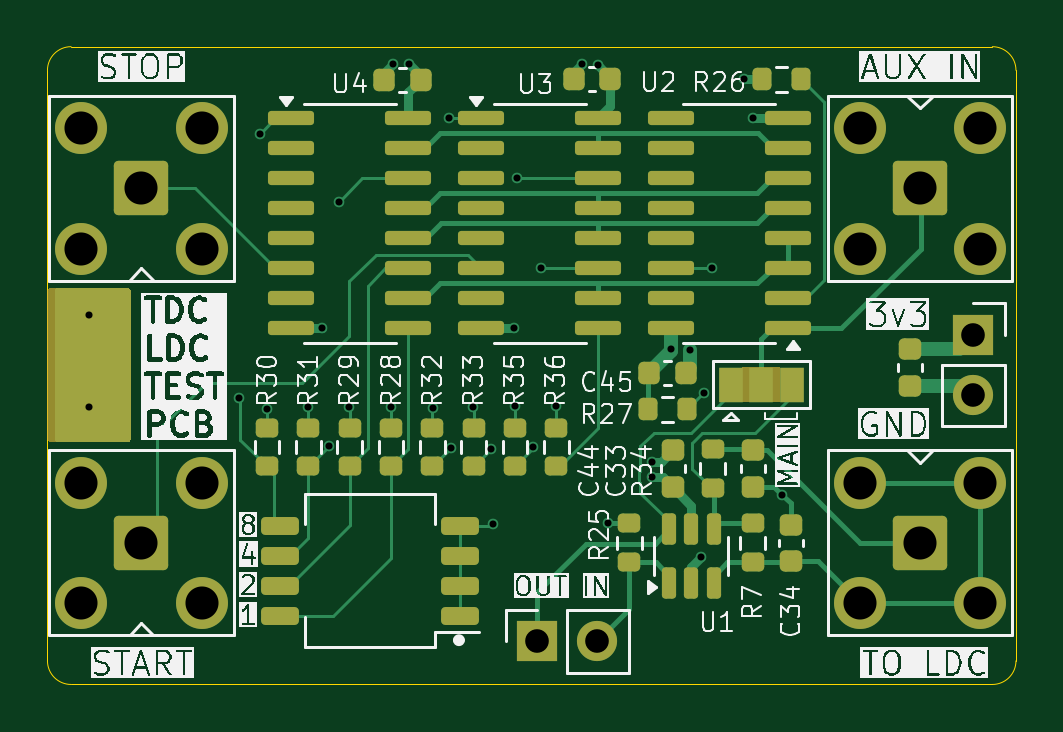
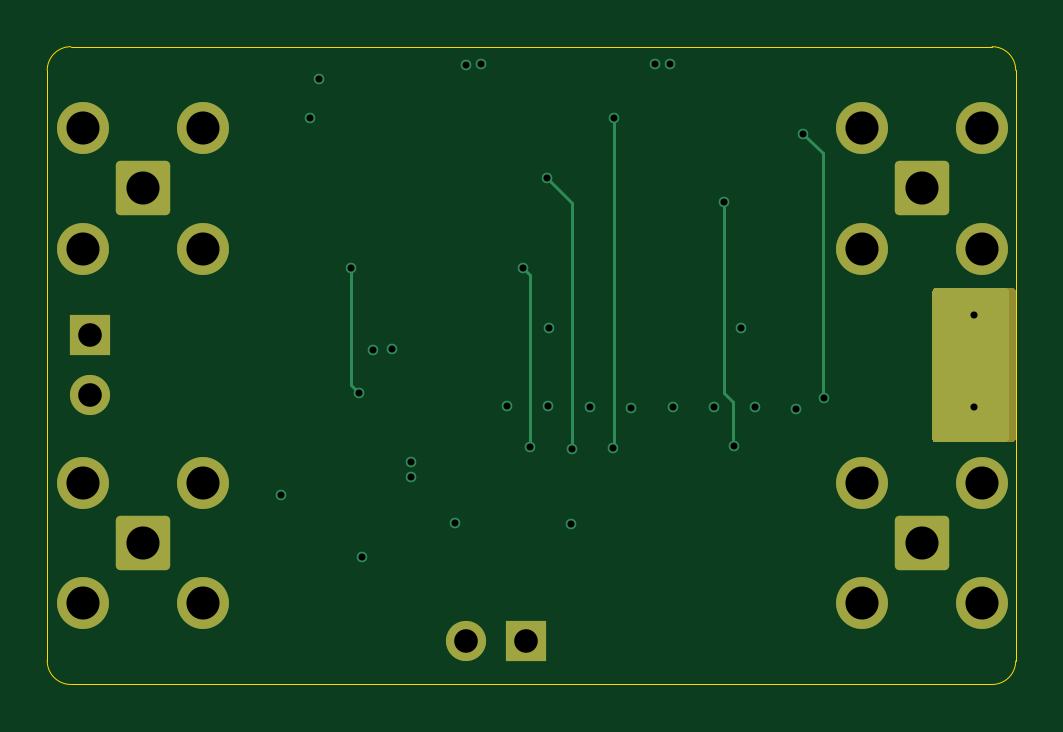
Circuit board: 11 layer files. Board 41.0 x 27.0 mm.
- bottom_copper: ldc_tdc_driver-CuBottom.gbr (5158 bytes)
- inner_copper: ldc_tdc_driver-CuIn1.gbr (67194 bytes)
- inner_copper: ldc_tdc_driver-CuIn2.gbr (90571 bytes)
- top_copper: ldc_tdc_driver-CuTop.gbr (23847 bytes)
- outline: ldc_tdc_driver-EdgeCuts.gbr (989 bytes)
- bottom_mask: ldc_tdc_driver-MaskBottom.gbr (2494 bytes)
- top_mask: ldc_tdc_driver-MaskTop.gbr (7153 bytes)
- drill: ldc_tdc_driver-NPTH.drl (265 bytes)
- drill: ldc_tdc_driver-PTH.drl (1342 bytes)
- bottom_silk: ldc_tdc_driver-SilkBottom.gbr (2504 bytes)
- top_silk: ldc_tdc_driver-SilkTop.gbr (130797 bytes)

=== bottom_copper: ldc_tdc_driver-CuBottom.gbr ===
%TF.GenerationSoftware,KiCad,Pcbnew,9.0.0*%
%TF.CreationDate,2026-01-11T13:31:27+01:00*%
%TF.ProjectId,ldc_tdc_driver,6c64635f-7464-4635-9f64-72697665722e,rev?*%
%TF.SameCoordinates,Original*%
%TF.FileFunction,Copper,L4,Bot*%
%TF.FilePolarity,Positive*%
%FSLAX46Y46*%
G04 Gerber Fmt 4.6, Leading zero omitted, Abs format (unit mm)*
G04 Created by KiCad (PCBNEW 9.0.0) date 2026-01-11 13:31:27*
%MOMM*%
%LPD*%
G01*
G04 APERTURE LIST*
G04 Aperture macros list*
%AMRoundRect*
0 Rectangle with rounded corners*
0 $1 Rounding radius*
0 $2 $3 $4 $5 $6 $7 $8 $9 X,Y pos of 4 corners*
0 Add a 4 corners polygon primitive as box body*
4,1,4,$2,$3,$4,$5,$6,$7,$8,$9,$2,$3,0*
0 Add four circle primitives for the rounded corners*
1,1,$1+$1,$2,$3*
1,1,$1+$1,$4,$5*
1,1,$1+$1,$6,$7*
1,1,$1+$1,$8,$9*
0 Add four rect primitives between the rounded corners*
20,1,$1+$1,$2,$3,$4,$5,0*
20,1,$1+$1,$4,$5,$6,$7,0*
20,1,$1+$1,$6,$7,$8,$9,0*
20,1,$1+$1,$8,$9,$2,$3,0*%
G04 Aperture macros list end*
%TA.AperFunction,ComponentPad*%
%ADD10R,1.700000X1.700000*%
%TD*%
%TA.AperFunction,ComponentPad*%
%ADD11O,1.700000X1.700000*%
%TD*%
%TA.AperFunction,ComponentPad*%
%ADD12RoundRect,0.200100X-0.949900X0.949900X-0.949900X-0.949900X0.949900X-0.949900X0.949900X0.949900X0*%
%TD*%
%TA.AperFunction,ComponentPad*%
%ADD13C,2.200000*%
%TD*%
%TA.AperFunction,ComponentPad*%
%ADD14RoundRect,0.200100X0.949900X-0.949900X0.949900X0.949900X-0.949900X0.949900X-0.949900X-0.949900X0*%
%TD*%
%TA.AperFunction,ViaPad*%
%ADD15C,0.450000*%
%TD*%
%TA.AperFunction,Conductor*%
%ADD16C,0.127000*%
%TD*%
G04 APERTURE END LIST*
D10*
%TO.P,J2,1,Pin_1*%
%TO.N,+3V3*%
X169189400Y-52197000D03*
D11*
%TO.P,J2,2,Pin_2*%
%TO.N,GND*%
X169189400Y-54737000D03*
%TD*%
D12*
%TO.P,J6,1,In*%
%TO.N,Net-(J6-In)*%
X166940800Y-61000000D03*
D13*
%TO.P,J6,2,Ext*%
%TO.N,Net-(J6-Ext)*%
X169490800Y-58450000D03*
X164390800Y-58450000D03*
X169490800Y-63550000D03*
X164390800Y-63550000D03*
%TD*%
D10*
%TO.P,J3,1,Pin_1*%
%TO.N,Net-(J3-Pin_1)*%
X150743600Y-65176800D03*
D11*
%TO.P,J3,2,Pin_2*%
%TO.N,Net-(J3-Pin_2)*%
X153283600Y-65176800D03*
%TD*%
D12*
%TO.P,J9,1,In*%
%TO.N,Net-(J9-In)*%
X166940800Y-46000000D03*
D13*
%TO.P,J9,2,Ext*%
%TO.N,GND*%
X169490800Y-43450000D03*
X164390800Y-43450000D03*
X169490800Y-48550000D03*
X164390800Y-48550000D03*
%TD*%
D14*
%TO.P,J8,1,In*%
%TO.N,/STOP*%
X133973000Y-46000000D03*
D13*
%TO.P,J8,2,Ext*%
%TO.N,GND*%
X131423000Y-48550000D03*
X136523000Y-48550000D03*
X131423000Y-43450000D03*
X136523000Y-43450000D03*
%TD*%
D14*
%TO.P,J7,1,In*%
%TO.N,/START*%
X133973000Y-61000000D03*
D13*
%TO.P,J7,2,Ext*%
%TO.N,GND*%
X131423000Y-63550000D03*
X136523000Y-63550000D03*
X131423000Y-58450000D03*
X136523000Y-58450000D03*
%TD*%
D15*
%TO.N,GND*%
X157200600Y-52857400D03*
X159486600Y-41376600D03*
X141630400Y-51917600D03*
X161112200Y-58978800D03*
X141020800Y-55270400D03*
X131775200Y-51358800D03*
X157683200Y-61595000D03*
X151536400Y-55219600D03*
X142773400Y-55270400D03*
X144526000Y-55270400D03*
X148031200Y-55245000D03*
X149783800Y-55219600D03*
X152639998Y-40730944D03*
X149758400Y-51917600D03*
X155608448Y-57569467D03*
X146304000Y-55295800D03*
X144637997Y-40725000D03*
X153720800Y-60181500D03*
X131775200Y-55270400D03*
X139293600Y-55321200D03*
X159867600Y-43002200D03*
%TO.N,+3V3*%
X153289000Y-40767000D03*
X148844000Y-60223400D03*
X156387800Y-52806600D03*
X145288000Y-40725000D03*
X155602446Y-58219442D03*
%TO.N,Net-(U2B-MR)*%
X157784800Y-54660800D03*
X158140400Y-49377600D03*
%TO.N,/B3_STOP*%
X138125200Y-54889400D03*
X138988800Y-43688000D03*
%TO.N,/B2_STOP*%
X141909800Y-56896000D03*
X142341600Y-46558200D03*
%TO.N,/B3_START*%
X147066000Y-56972200D03*
X146989800Y-43027600D03*
%TO.N,/B2_START*%
X149860000Y-45567600D03*
X148793200Y-57023000D03*
%TO.N,/B1_START*%
X150876000Y-49377600D03*
X150571200Y-56946800D03*
%TD*%
D16*
%TO.N,Net-(U2B-MR)*%
X158140400Y-49377600D02*
X158140400Y-54305200D01*
X158140400Y-54305200D02*
X157784800Y-54660800D01*
%TO.N,/B3_STOP*%
X138125200Y-54889400D02*
X138176000Y-54838600D01*
X138176000Y-54838600D02*
X138176000Y-44500800D01*
X138176000Y-44500800D02*
X138988800Y-43688000D01*
%TO.N,/B2_STOP*%
X141960600Y-55041800D02*
X142341600Y-54660800D01*
X141960600Y-56845200D02*
X141960600Y-55041800D01*
X141909800Y-56896000D02*
X141960600Y-56845200D01*
X142341600Y-54660800D02*
X142341600Y-46558200D01*
%TO.N,/B3_START*%
X147066000Y-56972200D02*
X146989800Y-56896000D01*
X146989800Y-56896000D02*
X146989800Y-43027600D01*
%TO.N,/B2_START*%
X148793200Y-57023000D02*
X148793200Y-46634400D01*
X148793200Y-46634400D02*
X149860000Y-45567600D01*
%TO.N,/B1_START*%
X150876000Y-49377600D02*
X150571200Y-49682400D01*
X150571200Y-49682400D02*
X150571200Y-56946800D01*
%TD*%
%TA.AperFunction,Conductor*%
%TO.N,GND*%
G36*
X133470839Y-50235485D02*
G01*
X133516594Y-50288289D01*
X133527800Y-50339800D01*
X133527800Y-56619600D01*
X133508115Y-56686639D01*
X133455311Y-56732394D01*
X133403800Y-56743600D01*
X130424500Y-56743600D01*
X130357461Y-56723915D01*
X130311706Y-56671111D01*
X130300500Y-56619600D01*
X130300500Y-50339800D01*
X130320185Y-50272761D01*
X130372989Y-50227006D01*
X130424500Y-50215800D01*
X133403800Y-50215800D01*
X133470839Y-50235485D01*
G37*
%TD.AperFunction*%
%TD*%
M02*

=== inner_copper: ldc_tdc_driver-CuIn1.gbr (67194 bytes, source omitted) ===
=== inner_copper: ldc_tdc_driver-CuIn2.gbr (90571 bytes, source omitted) ===
=== top_copper: ldc_tdc_driver-CuTop.gbr (23847 bytes, source omitted) ===
=== outline: ldc_tdc_driver-EdgeCuts.gbr ===
%TF.GenerationSoftware,KiCad,Pcbnew,9.0.0*%
%TF.CreationDate,2026-01-11T13:31:27+01:00*%
%TF.ProjectId,ldc_tdc_driver,6c64635f-7464-4635-9f64-72697665722e,rev?*%
%TF.SameCoordinates,Original*%
%TF.FileFunction,Profile,NP*%
%FSLAX46Y46*%
G04 Gerber Fmt 4.6, Leading zero omitted, Abs format (unit mm)*
G04 Created by KiCad (PCBNEW 9.0.0) date 2026-01-11 13:31:27*
%MOMM*%
%LPD*%
G01*
G04 APERTURE LIST*
%TA.AperFunction,Profile*%
%ADD10C,0.050000*%
%TD*%
G04 APERTURE END LIST*
D10*
X131000000Y-67000000D02*
X170000000Y-67000000D01*
X170000000Y-40000000D02*
X131000000Y-40000000D01*
X171000000Y-66000000D02*
X171000000Y-41000000D01*
X171000000Y-66000000D02*
G75*
G02*
X170000000Y-67000000I-1000000J0D01*
G01*
X131000000Y-67000000D02*
G75*
G02*
X130000000Y-66000000I0J1000000D01*
G01*
X130000000Y-41000000D02*
G75*
G02*
X131000000Y-40000000I1000000J0D01*
G01*
X170000000Y-40000000D02*
G75*
G02*
X171000000Y-41000000I0J-1000000D01*
G01*
X130000000Y-41000000D02*
X130000000Y-66000000D01*
M02*

=== bottom_mask: ldc_tdc_driver-MaskBottom.gbr (2494 bytes, source withheld) ===
=== top_mask: ldc_tdc_driver-MaskTop.gbr (7153 bytes, source omitted) ===
=== drill: ldc_tdc_driver-NPTH.drl ===
M48
; DRILL file {KiCad 9.0.0} date 2026-01-11T13:31:27+0100
; FORMAT={-:-/ absolute / inch / decimal}
; #@! TF.CreationDate,2026-01-11T13:31:27+01:00
; #@! TF.GenerationSoftware,Kicad,Pcbnew,9.0.0
; #@! TF.FileFunction,NonPlated,1,4,NPTH
FMAT,2
INCH
%
G90
G05
M30

=== drill: ldc_tdc_driver-PTH.drl ===
M48
; DRILL file {KiCad 9.0.0} date 2026-01-11T13:31:27+0100
; FORMAT={-:-/ absolute / inch / decimal}
; #@! TF.CreationDate,2026-01-11T13:31:27+01:00
; #@! TF.GenerationSoftware,Kicad,Pcbnew,9.0.0
; #@! TF.FileFunction,Plated,1,4,PTH
FMAT,2
INCH
; #@! TA.AperFunction,Plated,PTH,ViaDrill
T1C0.0118
; #@! TA.AperFunction,Plated,PTH,ComponentDrill
T2C0.0394
; #@! TA.AperFunction,Plated,PTH,ComponentDrill
T3C0.0551
%
G90
G05
T1
X5.188Y-2.022
X5.188Y-2.176
X5.438Y-2.161
X5.472Y-1.72
X5.484Y-2.178
X5.552Y-2.176
X5.576Y-2.044
X5.587Y-2.24
X5.604Y-1.833
X5.621Y-2.176
X5.69Y-2.176
X5.6944Y-1.6033
X5.72Y-1.6033
X5.76Y-2.177
X5.787Y-1.694
X5.79Y-2.243
X5.828Y-2.175
X5.858Y-2.245
X5.86Y-2.371
X5.896Y-2.044
X5.897Y-2.174
X5.9Y-1.794
X5.928Y-2.242
X5.94Y-1.944
X5.966Y-2.174
X6.0094Y-1.6036
X6.035Y-1.605
X6.052Y-2.3694
X6.1261Y-2.2921
X6.1263Y-2.2665
X6.157Y-2.079
X6.189Y-2.081
X6.208Y-2.425
X6.212Y-2.152
X6.226Y-1.944
X6.279Y-1.629
X6.294Y-1.693
X6.343Y-2.322
T2
X5.9348Y-2.566
X6.0348Y-2.566
X6.661Y-2.055
X6.661Y-2.155
T3
X5.1741Y-1.7106
X5.1741Y-1.9114
X5.1741Y-2.3012
X5.1741Y-2.502
X5.2745Y-1.811
X5.2745Y-2.4016
X5.3749Y-1.7106
X5.3749Y-1.9114
X5.3749Y-2.3012
X5.3749Y-2.502
X6.4721Y-1.7106
X6.4721Y-1.9114
X6.4721Y-2.3012
X6.4721Y-2.502
X6.5725Y-1.811
X6.5725Y-2.4016
X6.6729Y-1.7106
X6.6729Y-1.9114
X6.6729Y-2.3012
X6.6729Y-2.502
M30

=== bottom_silk: ldc_tdc_driver-SilkBottom.gbr (2504 bytes, source withheld) ===
=== top_silk: ldc_tdc_driver-SilkTop.gbr (130797 bytes, source omitted) ===
